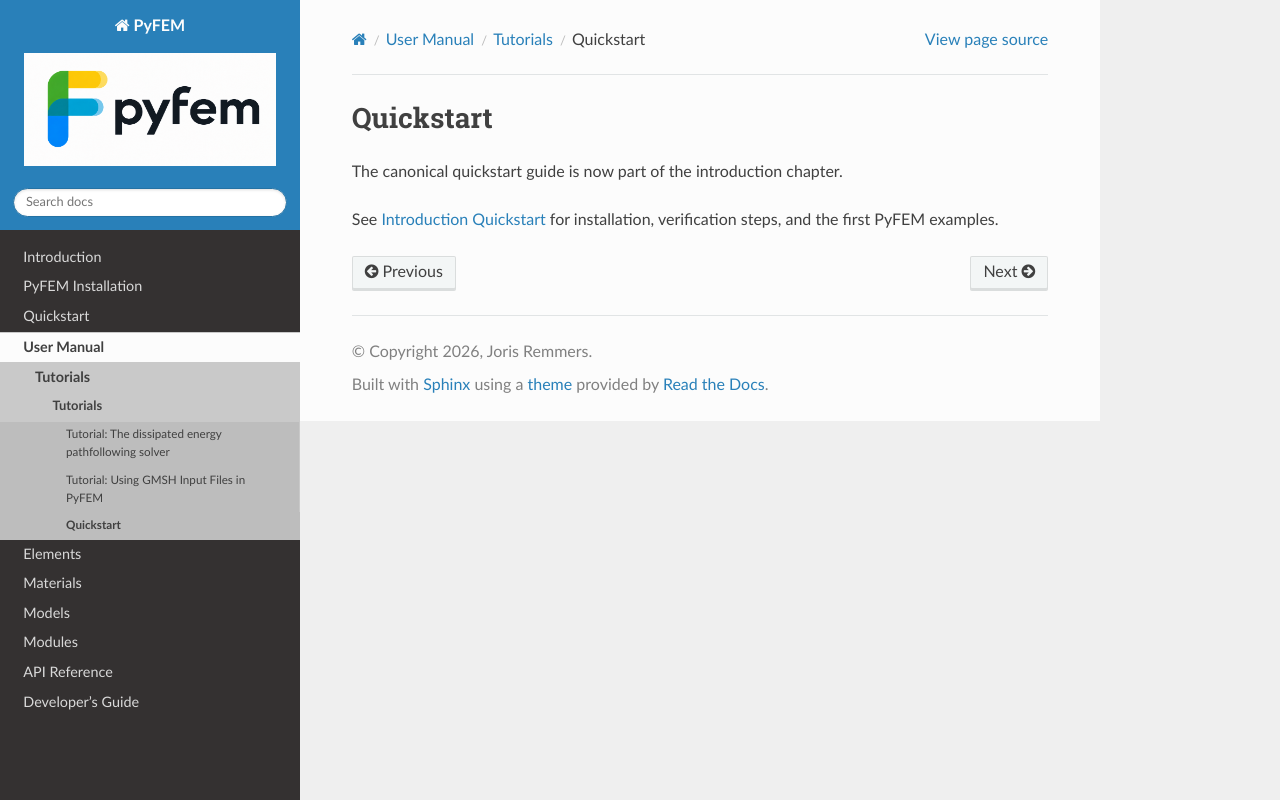

repository: jjcremmers/PyFEM · page: tutorials/quickstart.html · generator: sphinx

# Quickstart

The canonical quickstart guide is now part of the introduction chapter.

See [Introduction Quickstart](../introduction/quickstart.md) for installation,
verification steps, and the first PyFEM examples.
